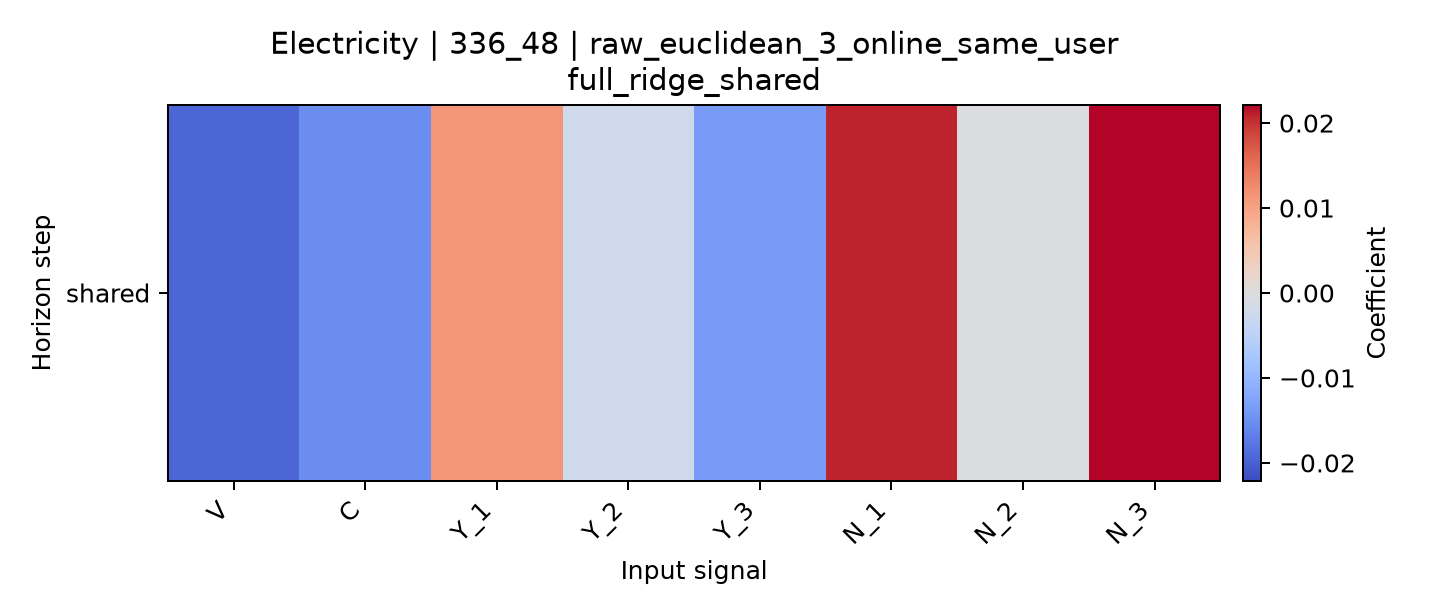

The file beside this chart, header and first rows:
horizon, V, C, Y_1, Y_2, Y_3, N_1, N_2, N_3
shared, -0.01946, -0.01532, 0.01136, -0.002363, -0.0135, 0.02084, -0.00035, 0.02212
